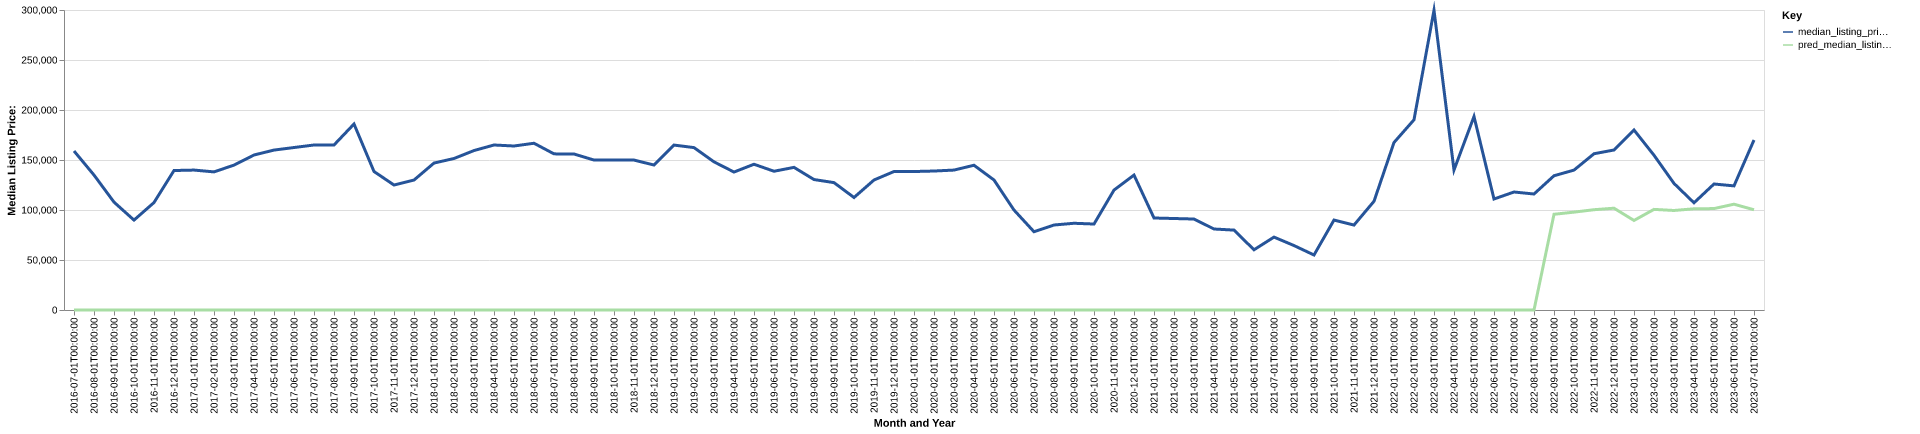

Source data for this figure (header and first rows):
date, time_idx, median_listing_price, thirty_year_interest_rate_five, month, county_name, active_listing_count, median_days_on_market, pred_median_listing_price, month_year
2016-07-01, 0, 159000, 3.72, 7, claiborne, la, 41.0, 89.0, 0, Jul-2016
2016-08-01, 1, 134963, 3.73, 8, claiborne, la, 42.0, 79.0, 0, Aug-2016
2016-09-01, 2, 107875, 3.66, 9, claiborne, la, 41.0, 90.0, 0, Sep-2016
2016-10-01, 3, 89900, 3.64, 10, claiborne, la, 42.0, 82.0, 0, Oct-2016
2016-11-01, 4, 107450, 3.66, 11, claiborne, la, 46.0, 82.0, 0, Nov-2016
2016-12-01, 5, 139475, 3.48, 12, claiborne, la, 39.0, 96.0, 0, Dec-2016
2017-01-01, 6, 139925, 3.45, 1, claiborne, la, 37.0, 126.0, 0, Jan-2017
2017-02-01, 7, 138113, 3.5, 2, claiborne, la, 34.0, 132.0, 0, Feb-2017
2017-03-01, 8, 144875, 3.52, 3, claiborne, la, 34.0, 115.0, 0, Mar-2017
2017-04-01, 9, 155000, 4.03, 4, claiborne, la, 29.0, 70.0, 0, Apr-2017
2017-05-01, 10, 159925, 4.32, 5, claiborne, la, 35.0, 79.0, 0, May-2017
2017-06-01, 11, 162475, 4.2, 6, claiborne, la, 31.0, 61.0, 0, Jun-2017
2017-07-01, 12, 165000, 4.19, 7, claiborne, la, 33.0, 73.0, 0, Jul-2017
2017-08-01, 13, 165000, 4.3, 8, claiborne, la, 32.0, 73.0, 0, Aug-2017
2017-09-01, 14, 186000, 4.1, 9, claiborne, la, 31.0, 87.0, 0, Sep-2017
2017-10-01, 15, 138500, 4.05, 10, claiborne, la, 32.0, 76.0, 0, Oct-2017
2017-11-01, 16, 124975, 3.94, 11, claiborne, la, 34.0, 69.0, 0, Nov-2017
2017-12-01, 17, 129950, 4.03, 12, claiborne, la, 34.0, 77.0, 0, Dec-2017
2018-01-01, 18, 146950, 3.93, 1, claiborne, la, 31.0, 103.0, 0, Jan-2018
2018-02-01, 19, 151500, 3.83, 2, claiborne, la, 31.0, 128.0, 0, Feb-2018
2018-03-01, 20, 159450, 3.94, 3, claiborne, la, 32.0, 144.0, 0, Mar-2018
2018-04-01, 21, 165000, 3.95, 4, claiborne, la, 33.0, 111.0, 0, Apr-2018
2018-05-01, 22, 164000, 3.99, 5, claiborne, la, 42.0, 61.0, 0, May-2018
2018-06-01, 23, 166750, 4.15, 6, claiborne, la, 43.0, 70.0, 0, Jun-2018
2018-07-01, 24, 156133, 4.4, 7, claiborne, la, 48.0, 74.0, 0, Jul-2018
2018-08-01, 25, 156000, 4.46, 8, claiborne, la, 50.0, 85.0, 0, Aug-2018
2018-09-01, 26, 149950, 4.58, 9, claiborne, la, 47.0, 87.0, 0, Sep-2018
2018-10-01, 27, 149950, 4.66, 10, claiborne, la, 42.0, 101.0, 0, Oct-2018
2018-11-01, 28, 149925, 4.62, 11, claiborne, la, 41.0, 125.0, 0, Nov-2018
2018-12-01, 29, 144975, 4.54, 12, claiborne, la, 39.0, 144.0, 0, Dec-2018
2019-01-01, 30, 164925, 4.6, 1, claiborne, la, 33.0, 139.0, 0, Jan-2019
2019-02-01, 31, 162400, 4.72, 2, claiborne, la, 30.0, 127.0, 0, Feb-2019
2019-03-01, 32, 148157, 4.9, 3, claiborne, la, 32.0, 97.0, 0, Mar-2019
2019-04-01, 33, 137957, 4.94, 4, claiborne, la, 36.0, 71.0, 0, Apr-2019
2019-05-01, 34, 145750, 4.75, 5, claiborne, la, 37.0, 75.0, 0, May-2019
2019-06-01, 35, 138750, 4.51, 6, claiborne, la, 44.0, 75.0, 0, Jun-2019
2019-07-01, 36, 142625, 4.41, 7, claiborne, la, 43.0, 95.0, 0, Jul-2019
2019-08-01, 37, 130455, 4.41, 8, claiborne, la, 42.0, 85.0, 0, Aug-2019
2019-09-01, 38, 127386, 4.2, 9, claiborne, la, 40.0, 92.0, 0, Sep-2019
2019-10-01, 39, 112500, 4.14, 10, claiborne, la, 39.0, 93.0, 0, Oct-2019
2019-11-01, 40, 130000, 3.84, 11, claiborne, la, 37.0, 99.0, 0, Nov-2019
2019-12-01, 41, 138475, 3.81, 12, claiborne, la, 34.0, 103.0, 0, Dec-2019
2020-01-01, 42, 138475, 3.75, 1, claiborne, la, 31.0, 110.0, 0, Jan-2020
2020-02-01, 43, 138975, 3.73, 2, claiborne, la, 26.0, 139.0, 0, Feb-2020
2020-03-01, 44, 139925, 3.78, 3, claiborne, la, 27.0, 152.0, 0, Mar-2020
2020-04-01, 45, 144750, 3.75, 4, claiborne, la, 21.0, 78.0, 0, Apr-2020
2020-05-01, 46, 130000, 3.74, 5, claiborne, la, 23.0, 69.0, 0, May-2020
2020-06-01, 47, 99963, 3.72, 6, claiborne, la, 12.0, 91.0, 0, Jun-2020
2020-07-01, 48, 78250, 3.49, 7, claiborne, la, 14.0, 75.0, 0, Jul-2020
2020-08-01, 49, 85000, 3.65, 8, claiborne, la, 13.0, 45.0, 0, Aug-2020
2020-09-01, 50, 86725, 3.33, 9, claiborne, la, 14.0, 48.0, 0, Sep-2020
2020-10-01, 51, 85975, 3.28, 10, claiborne, la, 14.0, 58.0, 0, Oct-2020
2020-11-01, 52, 119925, 3.21, 11, claiborne, la, 14.0, 90.0, 0, Nov-2020
2020-12-01, 53, 134913, 3.07, 12, claiborne, la, 14.0, 117.0, 0, Dec-2020
2021-01-01, 54, 92000, 2.99, 1, claiborne, la, 14.0, 142.0, 0, Jan-2021
2021-02-01, 55, 91488, 2.93, 2, claiborne, la, 16.0, 69.0, 0, Feb-2021
2021-03-01, 56, 90975, 2.88, 3, claiborne, la, 14.0, 63.0, 0, Mar-2021
2021-04-01, 57, 81000, 2.84, 4, claiborne, la, 15.0, 48.0, 0, Apr-2021
2021-05-01, 58, 79900, 2.71, 5, claiborne, la, 14.0, 69.0, 0, May-2021
2021-06-01, 59, 60225, 2.79, 6, claiborne, la, 14.0, 84.0, 0, Jun-2021
... 25 more rows
